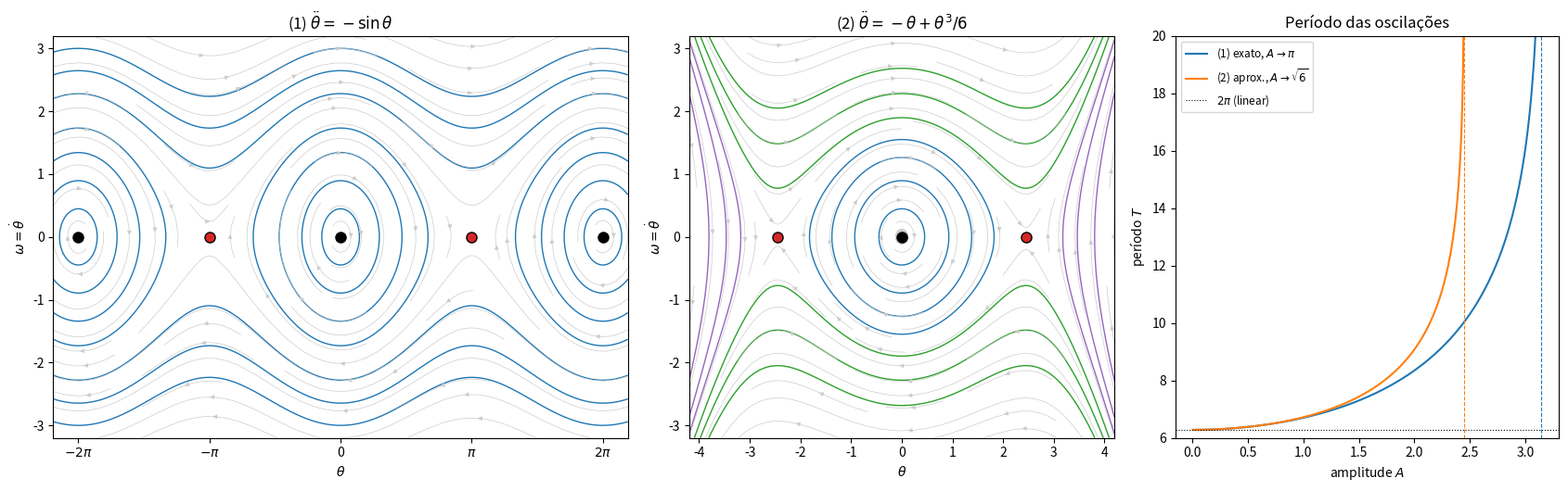

Here is the Python script that generated this plot:
import numpy as np
import matplotlib.pyplot as plt
from scipy.integrate import quad
from scipy.special import ellipk

s6 = np.sqrt(6.0)


def V1(th): # V_g (\theta)
    return 1 - np.cos(th)


def V2(th): # V_f(theta)
    return th**2 / 2 - th**4 / 24

for th0 in (0.0, s6, -s6):
    J = np.array([[0.0, 1.0], [-1 + th0**2 / 2, 0.0]])
    print(f"theta* = {th0:+.5f}: autovalores = {np.round(np.linalg.eigvals(J), 6)}") # autovals


def T_pendulo(A):
    return 4 * ellipk(np.sin(A / 2)**2) # periodo da eq. nao-aprox


def T_aprox(A):
    f = lambda phi: 1 / np.sqrt(1 - A**2 * (1 + np.sin(phi)**2) / 12)
    return 4 * quad(f, 0, np.pi / 2)[0] # T_aprox
#plots
fig, axs = plt.subplots(1, 3, figsize=(17, 5.4),
                        gridspec_kw={"width_ratios": [1.35, 1, 0.9]})

ax = axs[0]
th = np.linspace(-2 * np.pi - 0.6, 2 * np.pi + 0.6, 600)
om = np.linspace(-3.2, 3.2, 500)
TH, OM = np.meshgrid(th, om)
E1 = OM**2 / 2 + V1(TH)
ax.contour(TH, OM, E1, levels=[0.1, 0.4, 0.9, 1.5, 2.6, 3.5, 4.5],
           colors="tab:blue", linewidths=1)
ax.streamplot(TH, OM, OM, -np.sin(TH), color="0.8", density=0.9,
              linewidth=0.5, arrowsize=0.7)
for n in range(-2, 3):
    ax.plot(n * np.pi, 0, "o", ms=8, mec="k",
            mfc="k" if n % 2 == 0 else "tab:red", zorder=5)
ax.set_xticks(np.arange(-2, 3) * np.pi)
ax.set_xticklabels([r"$-2\pi$", r"$-\pi$", "0", r"$\pi$", r"$2\pi$"])
ax.set_xlim(th[0], th[-1])
ax.set_title(r"(1) $\ddot\theta=-\sin\theta$")
ax.set_xlabel(r"$\theta$")
ax.set_ylabel(r"$\omega=\dot\theta$")

ax = axs[1]
th = np.linspace(-4.2, 4.2, 600)
om = np.linspace(-3.2, 3.2, 500)
TH, OM = np.meshgrid(th, om)
E2 = OM**2 / 2 + V2(TH)
dentro = np.abs(TH) < s6
ax.contour(TH, OM, np.where(dentro, E2, np.nan), levels=[0.1, 0.4, 0.8, 1.2],
           colors="tab:blue", linewidths=1)
ax.contour(TH, OM, E2, levels=[1.8, 2.6, 3.6], colors="tab:green", linewidths=1)
ax.contour(TH, OM, np.where(dentro, np.nan, E2), levels=[-1.5, 0.0, 0.8],
           colors="tab:purple", linewidths=1, linestyles="solid")
ax.streamplot(TH, OM, OM, -TH + TH**3 / 6, color="0.8", density=0.9,
              linewidth=0.5, arrowsize=0.7)
ax.plot(0, 0, "o", ms=8, mfc="k", mec="k", zorder=5)
for th0 in (s6, -s6):
    ax.plot(th0, 0, "o", ms=8, mfc="tab:red", mec="k", zorder=5)
ax.set_xlim(th[0], th[-1])
ax.set_ylim(om[0], om[-1])
ax.set_title(r"(2) $\ddot\theta=-\theta+\theta^3/6$")
ax.set_xlabel(r"$\theta$")
ax.set_ylabel(r"$\omega=\dot\theta$")

ax = axs[2]
A1 = np.linspace(0.01, np.pi - 1e-3, 400)
A2 = np.linspace(0.01, s6 - 1e-4, 400)
ax.plot(A1, [T_pendulo(a) for a in A1], color="tab:blue", label=r"(1) exato, $A\to\pi$")
ax.plot(A2, [T_aprox(a) for a in A2], color="tab:orange", label=r"(2) aprox., $A\to\sqrt{6}$")
ax.axhline(2 * np.pi, color="k", lw=0.8, ls=":", label=r"$2\pi$ (linear)")
ax.axvline(np.pi, color="tab:blue", lw=0.8, ls="--")
ax.axvline(s6, color="tab:orange", lw=0.8, ls="--")
ax.set_ylim(6, 20)
ax.set_xlabel("amplitude $A$")
ax.set_ylabel("período $T$")
ax.set_title("Período das oscilações")
ax.legend(fontsize=8.5, loc="upper left")

plt.tight_layout()
plt.savefig("diagrama_fases_ex2.png", dpi=200)

print("\n  A      T_exato    T_aprox")
for A in (0.2, 0.5, 1.0, 1.5, 2.0, 2.4):
    print(f"{A:4.1f}   {T_pendulo(A):8.5f}   {T_aprox(A):8.5f}")
plt.show()
